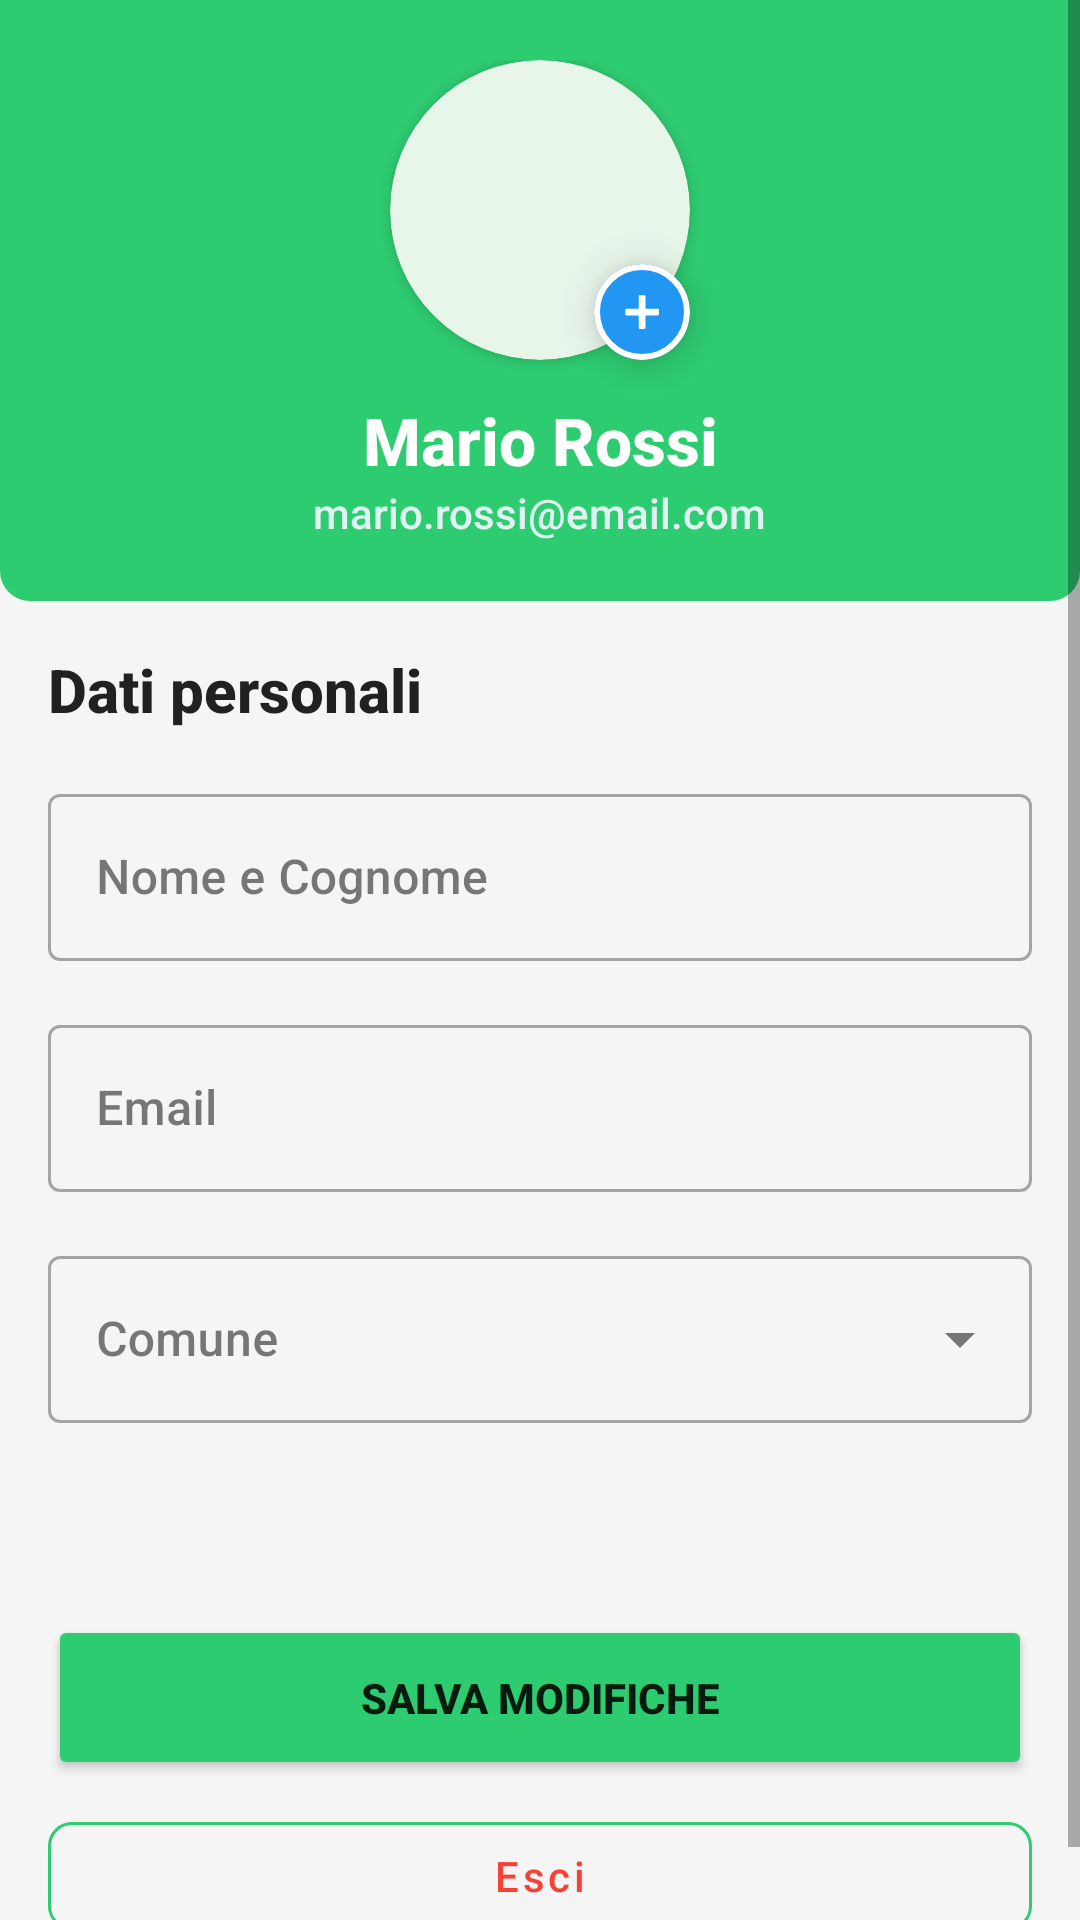

The Android layout XML behind this screen, and the referenced resources:
<!-- AndroidManifest.xml: application theme Theme.RaccoltApp -->
<!-- res/layout/fragment_profile.xml -->
<?xml version="1.0" encoding="utf-8"?>
<ScrollView xmlns:android="http://schemas.android.com/apk/res/android"
    xmlns:app="http://schemas.android.com/apk/res-auto"
    android:layout_width="match_parent"
    android:layout_height="match_parent"
    android:background="@color/background">

    <LinearLayout
        android:layout_width="match_parent"
        android:layout_height="wrap_content"
        android:orientation="vertical">

        <androidx.constraintlayout.widget.ConstraintLayout
            android:id="@+id/header_container"
            android:layout_width="match_parent"
            android:layout_height="wrap_content"
            android:background="@drawable/bg_profile_header"
            android:paddingBottom="20dp"
            android:paddingTop="20dp">

            <com.google.android.material.card.MaterialCardView
                android:id="@+id/card_profile_image"
                android:layout_width="100dp"
                android:layout_height="100dp"
                app:cardCornerRadius="50dp"
                app:cardElevation="3dp"
                app:cardBackgroundColor="#E8F5E9"
                app:layout_constraintTop_toTopOf="parent"
                app:layout_constraintStart_toStartOf="parent"
                app:layout_constraintEnd_toEndOf="parent">

                <ImageView
                    android:id="@+id/img_profile"
                    android:layout_width="match_parent"
                    android:layout_height="match_parent"
                    android:scaleType="centerInside"
                    android:padding="20dp"
                    android:src="@mipmap/ic_account_no_border"/>
            </com.google.android.material.card.MaterialCardView>

            <com.google.android.material.card.MaterialCardView
                android:id="@+id/btn_edit_photo"
                android:layout_width="32dp"
                android:layout_height="32dp"
                app:cardCornerRadius="16dp"
                app:cardElevation="8dp"
                app:cardBackgroundColor="#2196F3"
                app:strokeWidth="2dp"
                app:strokeColor="@android:color/white"
                app:layout_constraintBottom_toBottomOf="@id/card_profile_image"
                app:layout_constraintEnd_toEndOf="@id/card_profile_image">

                <ImageView
                    android:layout_width="18dp"
                    android:layout_height="18dp"
                    android:layout_gravity="center"
                    android:src="@drawable/ic_plus_white"
                    app:tint="@android:color/white"/>
            </com.google.android.material.card.MaterialCardView>

            <TextView
                android:id="@+id/tv_user_name"
                android:layout_width="wrap_content"
                android:layout_height="wrap_content"
                android:layout_marginTop="12dp"
                android:text="Mario Rossi"
                android:textColor="@android:color/white"
                android:textSize="22sp"
                android:textStyle="bold"
                app:layout_constraintTop_toBottomOf="@id/card_profile_image"
                app:layout_constraintStart_toStartOf="parent"
                app:layout_constraintEnd_toEndOf="parent" />

            <TextView
                android:id="@+id/tv_user_email"
                android:layout_width="wrap_content"
                android:layout_height="wrap_content"
                android:text="mario.rossi@email.com"
                android:textColor="#E0F2F1"
                android:textSize="14sp"
                app:layout_constraintTop_toBottomOf="@id/tv_user_name"
                app:layout_constraintStart_toStartOf="parent"
                app:layout_constraintEnd_toEndOf="parent" />

        </androidx.constraintlayout.widget.ConstraintLayout>
        
        <LinearLayout
            android:layout_width="match_parent"
            android:layout_height="wrap_content"
            android:orientation="vertical"
            android:padding="@dimen/padding_medium">

            <TextView
                android:layout_width="wrap_content"
                android:layout_height="wrap_content"
                android:text="Dati personali"
                android:textColor="@color/text_primary"
                android:textSize="@dimen/text_size_large"
                android:textStyle="bold"
                android:layout_marginBottom="@dimen/margin_medium" />

            
            <com.google.android.material.textfield.TextInputLayout
                android:layout_width="match_parent"
                android:layout_height="wrap_content"
                android:layout_marginBottom="@dimen/margin_medium"
                style="@style/Widget.MaterialComponents.TextInputLayout.OutlinedBox">

                <com.google.android.material.textfield.TextInputEditText
                    android:id="@+id/et_name"
                    android:layout_width="match_parent"
                    android:layout_height="wrap_content"
                    android:hint="@string/profile_name"
                    android:inputType="textPersonName"
                    android:focusable="false"
                    android:clickable="false"
                    android:cursorVisible="false" />
            </com.google.android.material.textfield.TextInputLayout>

            
            <com.google.android.material.textfield.TextInputLayout
                android:layout_width="match_parent"
                android:layout_height="wrap_content"
                android:layout_marginBottom="@dimen/margin_medium"
                style="@style/Widget.MaterialComponents.TextInputLayout.OutlinedBox">

                <com.google.android.material.textfield.TextInputEditText
                    android:id="@+id/et_email"
                    android:layout_width="match_parent"
                    android:layout_height="wrap_content"
                    android:hint="@string/profile_email"
                    android:inputType="textEmailAddress"
                    android:focusable="false"
                    android:clickable="false"
                    android:cursorVisible="false" />
            </com.google.android.material.textfield.TextInputLayout>

            
            <com.google.android.material.textfield.TextInputLayout
                android:id="@+id/til_city"
                style="@style/Widget.MaterialComponents.TextInputLayout.OutlinedBox.ExposedDropdownMenu"
                android:layout_width="match_parent"
                android:layout_height="wrap_content"
                android:layout_marginBottom="@dimen/margin_medium"
                android:hint="Comune">

                <AutoCompleteTextView
                    android:id="@+id/city_dropdown_profile"
                    android:layout_width="match_parent"
                    android:layout_height="wrap_content"
                    android:inputType="none"
                    app:simpleItems="@array/comuni" />
            </com.google.android.material.textfield.TextInputLayout>

            <Space
                android:layout_width="match_parent"
                android:layout_height="@dimen/margin_extra_large" />

            <Button
                android:id="@+id/btn_save_changes"
                android:layout_width="match_parent"
                android:layout_height="55dp"
                android:backgroundTint="@color/primary_green"
                android:text="@string/profile_save"
                android:textStyle="bold"
                app:cornerRadius="8dp"
                android:layout_marginTop="16dp" />

            <com.google.android.material.button.MaterialButton
                android:id="@+id/btn_logout"
                style="@style/Widget.RaccoltApp.Button.Outlined"
                android:layout_width="match_parent"
                android:layout_height="wrap_content"
                android:layout_marginTop="8dp"
                android:text="@string/profile_logout"
                android:textColor="@color/error" />
        </LinearLayout>
    </LinearLayout>
</ScrollView>
<!-- resources referenced by this layout -->
<resources>
  <string-array name="comuni">
          <item>Treviso</item>
          <item>Venezia</item>
          <item>Vicenza</item>
      </string-array>
  <color name="background">#F5F5F5</color>
  <color name="error">#F44336</color>
  <color name="primary_green">#2ECC71</color>
  <color name="text_primary">#212121</color>
  <dimen name="margin_extra_large">32dp</dimen>
  <dimen name="margin_medium">16dp</dimen>
  <dimen name="padding_medium">16dp</dimen>
  <dimen name="text_size_large">20sp</dimen>
  <!-- drawable bg_profile_header (drawable) -->
  <?xml version="1.0" encoding="utf-8"?>
  <shape xmlns:android="http://schemas.android.com/apk/res/android"
      android:shape="rectangle">
  
      <solid android:color="@color/primary_green"/>
  
      <corners
          android:bottomLeftRadius="10dp"
          android:bottomRightRadius="10dp"
          android:topLeftRadius="0dp"
          android:topRightRadius="0dp" />
  </shape>
  <!-- drawable ic_plus_white (drawable) -->
  <vector xmlns:android="http://schemas.android.com/apk/res/android" android:height="24dp" android:tint="#FFFFFF" android:viewportHeight="960" android:viewportWidth="960" android:width="24dp">
        
      <path android:fillColor="@android:color/white" android:pathData="M440,520L200,520L200,440L440,440L440,200L520,200L520,440L760,440L760,520L520,520L520,760L440,760L440,520Z"
  
  
          android:strokeColor="#E0E0E0"
          android:strokeWidth="40"
          android:strokeLineJoin="round"
          />
      
  </vector>
  <!-- mipmap ic_account_no_border (mipmap-anydpi-v26) -->
  <?xml version="1.0" encoding="utf-8"?>
  <adaptive-icon xmlns:android="http://schemas.android.com/apk/res/android">
      <background android:drawable="@color/ic_account_no_border_background"/>
      <foreground android:drawable="@mipmap/ic_account_no_border_foreground"/>
  </adaptive-icon>
  <string name="profile_email">Email</string>
  <string name="profile_logout">Esci</string>
  <string name="profile_name">Nome e Cognome</string>
  <string name="profile_save">Salva modifiche</string>
  <style name="Widget.RaccoltApp.Button.Outlined" parent="Widget.MaterialComponents.Button.OutlinedButton">
          <item name="cornerRadius">8dp</item>
          <item name="android:textAllCaps">false</item>
          <item name="strokeColor">@color/primary_green</item>
      </style>
  <style name="Theme.RaccoltApp" parent="Theme.MaterialComponents.DayNight.NoActionBar">
          
          <item name="colorPrimary">@color/primary</item>
          <item name="colorPrimaryVariant">@color/primary_dark</item>
          <item name="colorOnPrimary">@color/white</item>
          
          <item name="colorSecondary">@color/accent</item>
          <item name="colorSecondaryVariant">@color/accent_dark</item>
          <item name="colorOnSecondary">@color/white</item>
          
          <item name="android:colorBackground">@color/background</item>
          <item name="colorSurface">@color/surface</item>
          <item name="colorOnSurface">@color/text_primary</item>
          
          <item name="android:statusBarColor">?attr/colorPrimaryVariant</item>
          
          <item name="android:fontFamily">sans-serif-medium</item>
      </style>
  <color name="ic_account_no_border_background">#F1F1F1</color>
  <color name="primary">#4CAF50</color>
  <color name="primary_dark">#388E3C</color>
  <color name="white">#FFFFFFFF</color>
  <color name="accent">#03A9F4</color>
  <color name="accent_dark">#0288D1</color>
  <color name="surface">#FFFFFF</color>
</resources>
